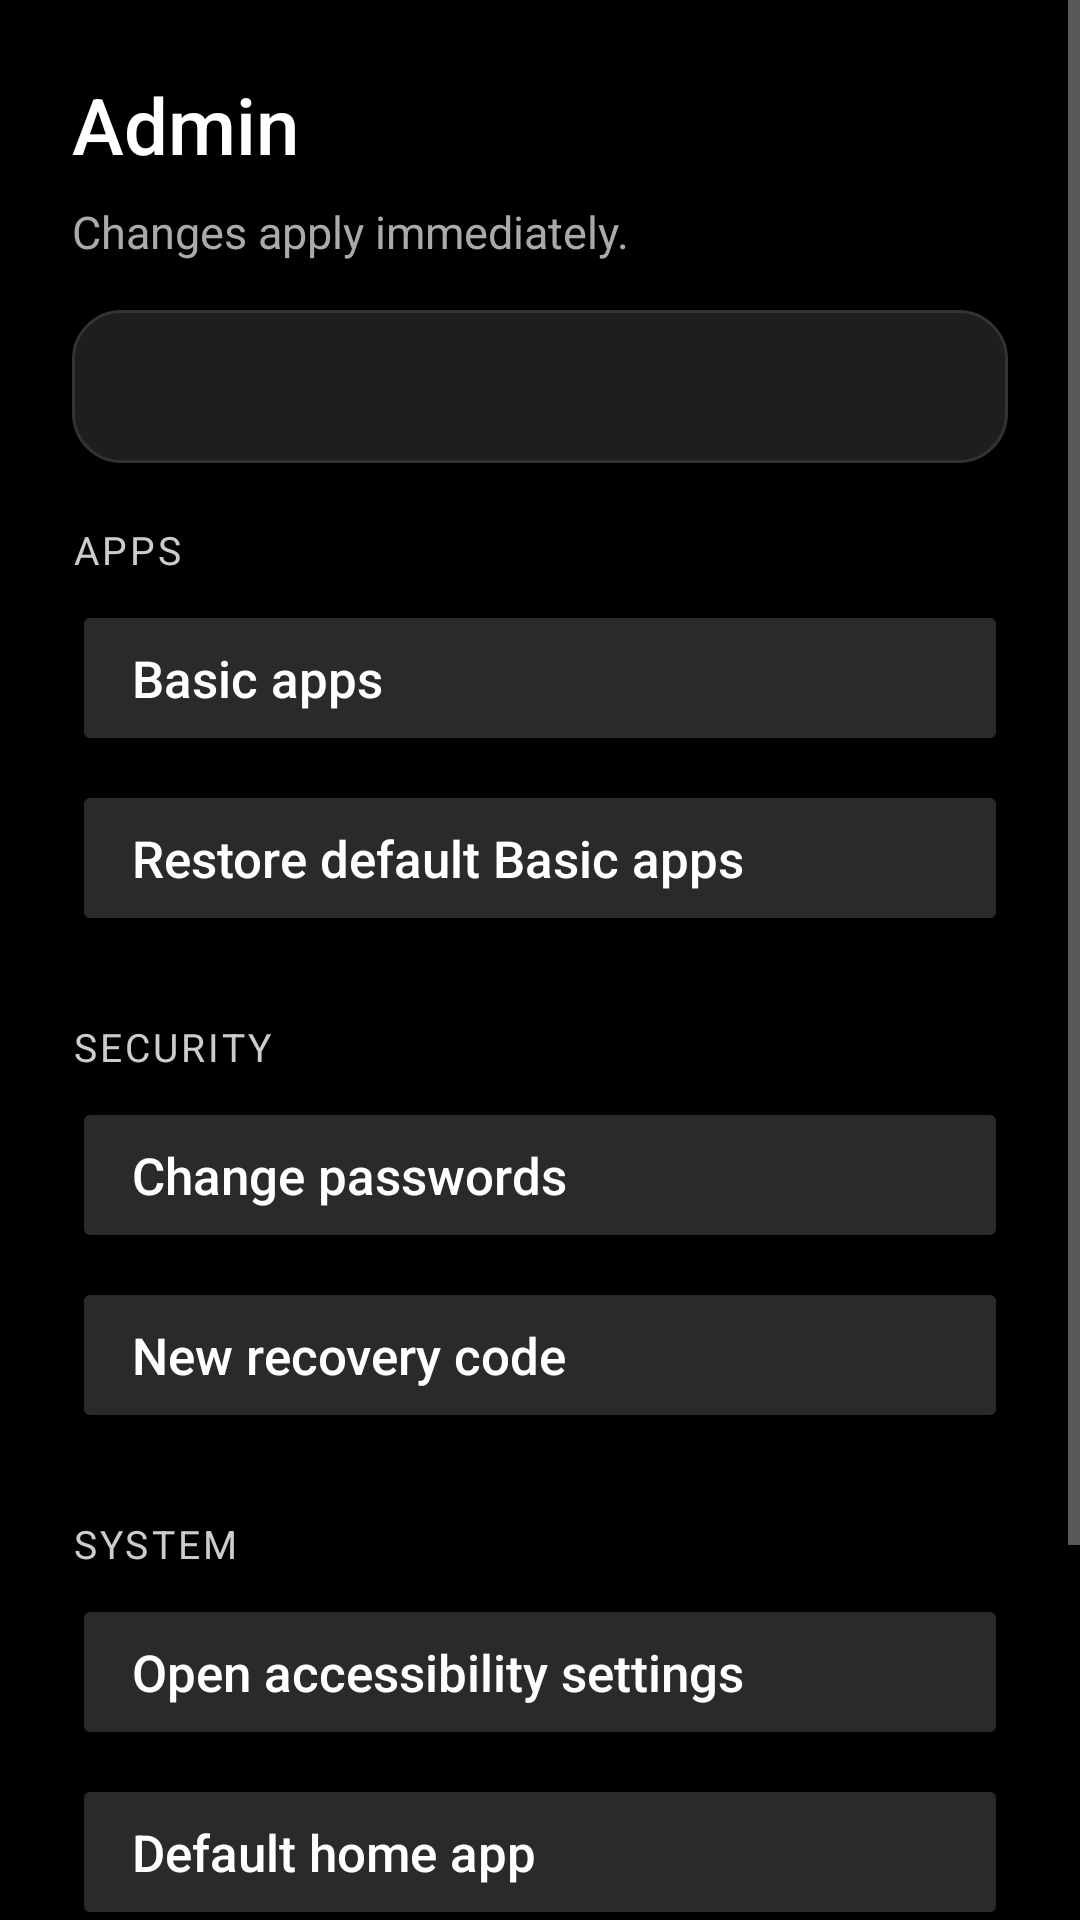

Here is an Android app screen rendered from its layout file. Give the layout XML and the strings, colors and styles it references.
<!-- AndroidManifest.xml: activity theme Theme.Plain -->
<!-- res/layout/activity_settings.xml -->
<?xml version="1.0" encoding="utf-8"?>
<ScrollView xmlns:android="http://schemas.android.com/apk/res/android"
    android:id="@+id/settingsRoot"
    android:layout_width="match_parent"
    android:layout_height="match_parent"
    android:background="@color/plain_black"
    android:fillViewport="true">

    <LinearLayout
        android:layout_width="match_parent"
        android:layout_height="wrap_content"
        android:orientation="vertical"
        android:padding="24dp">

        <TextView
            style="@style/PlainScreenTitle"
            android:layout_width="match_parent"
            android:layout_height="wrap_content"
            android:text="@string/admin" />

        <TextView
            style="@style/PlainScreenSubtitle"
            android:layout_width="match_parent"
            android:layout_height="wrap_content"
            android:paddingTop="8dp"
            android:paddingBottom="16dp"
            android:text="@string/settings_subtitle" />

        <LinearLayout
            android:layout_width="match_parent"
            android:layout_height="wrap_content"
            android:background="@drawable/bg_plain_panel"
            android:orientation="vertical"
            android:padding="16dp">

            <TextView
                android:id="@+id/statusText"
                android:layout_width="match_parent"
                android:layout_height="wrap_content"
                android:lineSpacingExtra="4dp"
                android:textColor="@color/plain_gray"
                android:textSize="14sp" />

            <TextView
                android:id="@+id/warningText"
                android:layout_width="match_parent"
                android:layout_height="wrap_content"
                android:paddingTop="12dp"
                android:textColor="@color/plain_warning"
                android:textSize="14sp"
                android:visibility="gone" />
        </LinearLayout>

        <TextView
            style="@style/PlainSectionLabel"
            android:layout_width="match_parent"
            android:layout_height="wrap_content"
            android:text="@string/settings_section_apps" />

        <Button
            android:id="@+id/btnBasic"
            style="@style/PlainListButton"
            android:layout_width="match_parent"
            android:layout_height="wrap_content"
            android:text="@string/basic_apps" />

        <Button
            android:id="@+id/btnRestore"
            style="@style/PlainListButton"
            android:layout_width="match_parent"
            android:layout_height="wrap_content"
            android:text="@string/restore_defaults" />

        <TextView
            style="@style/PlainSectionLabel"
            android:layout_width="match_parent"
            android:layout_height="wrap_content"
            android:text="@string/settings_section_security" />

        <Button
            android:id="@+id/btnPasswords"
            style="@style/PlainListButton"
            android:layout_width="match_parent"
            android:layout_height="wrap_content"
            android:text="@string/change_passwords" />

        <Button
            android:id="@+id/btnRecovery"
            style="@style/PlainListButton"
            android:layout_width="match_parent"
            android:layout_height="wrap_content"
            android:text="@string/new_recovery_code" />

        <TextView
            style="@style/PlainSectionLabel"
            android:layout_width="match_parent"
            android:layout_height="wrap_content"
            android:text="@string/settings_section_system" />

        <Button
            android:id="@+id/btnA11y"
            style="@style/PlainListButton"
            android:layout_width="match_parent"
            android:layout_height="wrap_content"
            android:text="@string/open_accessibility" />

        <Button
            android:id="@+id/btnHomeSettings"
            style="@style/PlainListButton"
            android:layout_width="match_parent"
            android:layout_height="wrap_content"
            android:text="@string/open_home_settings" />

        <Button
            android:id="@+id/btnAppInfo"
            style="@style/PlainListButton"
            android:layout_width="match_parent"
            android:layout_height="wrap_content"
            android:text="@string/open_app_info" />

        <Button
            android:id="@+id/btnBlackWallpaper"
            style="@style/PlainListButton"
            android:layout_width="match_parent"
            android:layout_height="wrap_content"
            android:text="@string/black_wallpaper" />
    </LinearLayout>
</ScrollView>
<!-- resources referenced by this layout -->
<resources>
  <color name="plain_black">#FF000000</color>
  <color name="plain_gray">#FFAAAAAA</color>
  <color name="plain_warning">#FFFFCC66</color>
  <!-- drawable bg_plain_panel (drawable) -->
  <?xml version="1.0" encoding="utf-8"?>
  <shape xmlns:android="http://schemas.android.com/apk/res/android"
      android:shape="rectangle">
      <solid android:color="@color/plain_surface_elevated" />
      <stroke
          android:width="1dp"
          android:color="@color/plain_border" />
      <corners android:radius="16dp" />
  </shape>
  <string name="admin">Admin</string>
  <string name="basic_apps">Basic apps</string>
  <string name="black_wallpaper">Set black wallpaper</string>
  <string name="change_passwords">Change passwords</string>
  <string name="new_recovery_code">New recovery code</string>
  <string name="open_accessibility">Open accessibility settings</string>
  <string name="open_app_info">App info</string>
  <string name="open_home_settings">Default home app</string>
  <string name="restore_defaults">Restore default Basic apps</string>
  <string name="settings_section_apps">Apps</string>
  <string name="settings_section_security">Security</string>
  <string name="settings_section_system">System</string>
  <string name="settings_subtitle">Changes apply immediately.</string>
  <style name="PlainListButton" parent="PlainButtonSecondary">
          <item name="android:gravity">start|center_vertical</item>
          <item name="android:paddingStart">20dp</item>
          <item name="android:layout_marginBottom">8dp</item>
      </style>
  <style name="PlainScreenSubtitle">
          <item name="android:textSize">15sp</item>
          <item name="android:textColor">@color/plain_gray</item>
          <item name="android:lineSpacingExtra">4dp</item>
      </style>
  <style name="PlainScreenTitle">
          <item name="android:textSize">26sp</item>
          <item name="android:textColor">@color/plain_white</item>
          <item name="android:fontFamily">sans-serif-medium</item>
      </style>
  <style name="PlainSectionLabel">
          <item name="android:textSize">13sp</item>
          <item name="android:textColor">@color/plain_accent</item>
          <item name="android:letterSpacing">0.08</item>
          <item name="android:textAllCaps">true</item>
          <item name="android:paddingTop">20dp</item>
          <item name="android:paddingBottom">8dp</item>
      </style>
  <style name="Theme.Plain" parent="@android:style/Theme.Material.NoActionBar">
          <item name="android:windowBackground">@color/plain_black</item>
          <item name="android:colorBackground">@color/plain_black</item>
          <item name="android:statusBarColor">@color/plain_black</item>
          <item name="android:navigationBarColor">@color/plain_black</item>
          <item name="android:windowLightStatusBar">false</item>
          <item name="android:textColorPrimary">@color/plain_white</item>
          <item name="android:textColorSecondary">@color/plain_gray</item>
          <item name="android:buttonStyle">@style/PlainButtonPrimary</item>
      </style>
  <color name="plain_surface_elevated">#FF1E1E1E</color>
  <color name="plain_border">#FF333333</color>
  <style name="PlainButtonSecondary" parent="PlainButtonPrimary">
          <item name="android:textColor">@color/plain_white</item>
          <item name="android:backgroundTint">@color/plain_button_secondary</item>
      </style>
  <color name="plain_white">#FFFFFFFF</color>
  <color name="plain_accent">#FFCCCCCC</color>
  <style name="PlainButtonPrimary" parent="@android:style/Widget.Material.Button">
          <item name="android:minHeight">52dp</item>
          <item name="android:paddingLeft">24dp</item>
          <item name="android:paddingRight">24dp</item>
          <item name="android:textAllCaps">false</item>
          <item name="android:textSize">17sp</item>
          <item name="android:textColor">@color/plain_black</item>
          <item name="android:backgroundTint">@color/plain_white</item>
      </style>
  <color name="plain_button_secondary">#FF2A2A2A</color>
</resources>
